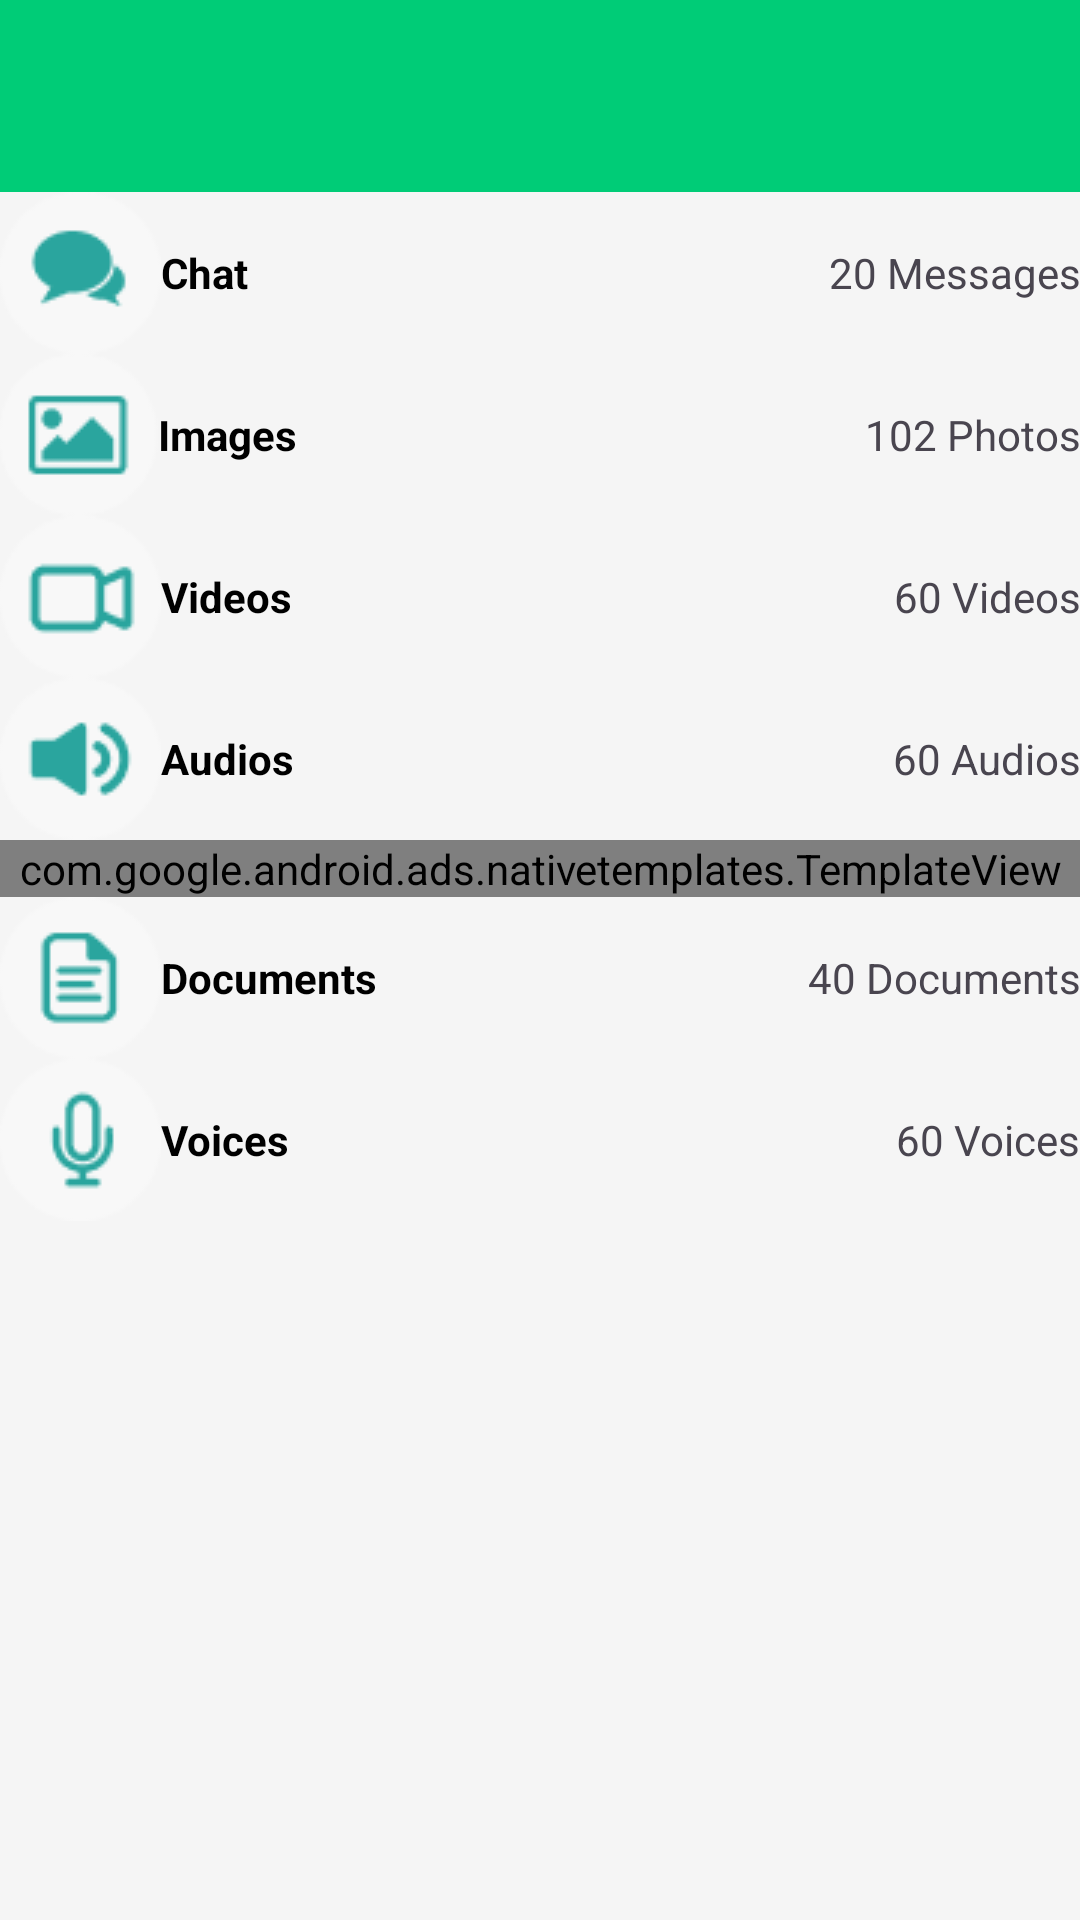

This screen was rendered from an Android layout file. Write that file and the resources it references.
<!-- AndroidManifest.xml: application theme Theme.StatusSaver -->
<!-- res/layout/activity_whats_delete.xml -->
<?xml version="1.0" encoding="utf-8"?>
<ScrollView xmlns:app="http://schemas.android.com/apk/res-auto"
    xmlns:tools="http://schemas.android.com/tools"
    android:layout_width="match_parent"
    android:layout_height="match_parent"
    android:background="@color/color_background"
    xmlns:android="http://schemas.android.com/apk/res/android">

<androidx.constraintlayout.widget.ConstraintLayout
    android:layout_width="match_parent"
    android:layout_height="wrap_content"
    android:background="@color/color_background"
    tools:context="whatscan.whats.web.scanner.qrcodescanner.statussaver.Activities.WhatsDeleteActivity">

    <androidx.appcompat.widget.Toolbar
        android:id="@+id/toolbar"
        android:layout_width="match_parent"
        android:layout_height="?attr/actionBarSize"
        android:background="@color/color_primary_green"
        android:elevation="4dp"
        app:titleTextColor="@color/white"
        android:theme="?attr/actionBarTheme"
        app:layout_constraintEnd_toEndOf="parent"
        app:layout_constraintStart_toStartOf="parent"
        app:layout_constraintTop_toTopOf="parent" >
    </androidx.appcompat.widget.Toolbar>

    <RelativeLayout
        android:id="@+id/relativeLayout_1"
        android:layout_width="match_parent"
        android:layout_height="wrap_content"
        android:layout_margin="@dimen/_16sdp"
        android:padding="@dimen/_6sdp"
        android:background="@drawable/item_whatsdelete"
        app:layout_constraintEnd_toEndOf="parent"
        app:layout_constraintStart_toStartOf="parent"
        app:layout_constraintTop_toBottomOf="@+id/toolbar">

        <ImageView
            android:id="@+id/chat_icon"
            android:layout_width="wrap_content"
            android:layout_height="wrap_content"
            android:src="@drawable/chat_whatsdelete"/>

        <TextView
            android:layout_width="wrap_content"
            android:layout_height="wrap_content"
            android:text="@string/chat"
            android:layout_marginStart="@dimen/_16sdp"
            android:layout_toEndOf="@id/chat_icon"
            android:layout_centerVertical="true"
            android:textSize="@dimen/_20ssp"
            android:textStyle="bold"
            android:textColor="@color/black"/>

        <TextView
            android:id="@+id/messages_textview"
            android:layout_width="wrap_content"
            android:layout_height="wrap_content"
            android:layout_alignParentEnd="true"
            android:layout_centerVertical="true"
            android:text="@string/_20_messages" />

    </RelativeLayout>

    <RelativeLayout
        android:layout_width="match_parent"
        android:layout_height="wrap_content"
        android:id="@+id/relativeLayout_2"
        android:layout_margin="@dimen/_16sdp"
        android:padding="@dimen/_6sdp"
        android:background="@drawable/item_whatsdelete"
        app:layout_constraintEnd_toEndOf="parent"
        app:layout_constraintStart_toStartOf="parent"
        app:layout_constraintTop_toBottomOf="@+id/relativeLayout_1">

        <ImageView
            android:id="@+id/image_icon"
            android:layout_width="wrap_content"
            android:layout_height="wrap_content"
            android:src="@drawable/image_whatsdelete"/>

        <TextView
            android:layout_width="wrap_content"
            android:layout_height="wrap_content"
            android:text="@string/images"
            android:layout_marginStart="@dimen/_16sdp"
            android:layout_toEndOf="@id/image_icon"
            android:layout_centerVertical="true"
            android:textSize="@dimen/_20ssp"
            android:textStyle="bold"
            android:textColor="@color/black"/>

        <TextView
            android:id="@+id/images_textview"
            android:layout_width="wrap_content"
            android:layout_height="wrap_content"
            android:layout_alignParentEnd="true"
            android:layout_centerVertical="true"
            android:text="@string/_102_photos" />

    </RelativeLayout>

    <RelativeLayout
        android:layout_width="match_parent"
        android:layout_height="wrap_content"
        android:layout_margin="@dimen/_16sdp"
        android:id="@+id/relativeLayout_3"
        android:padding="@dimen/_6sdp"
        android:background="@drawable/item_whatsdelete"
        app:layout_constraintEnd_toEndOf="parent"
        app:layout_constraintStart_toStartOf="parent"
        app:layout_constraintTop_toBottomOf="@+id/relativeLayout_2">

        <ImageView
            android:id="@+id/video_icon"
            android:layout_width="wrap_content"
            android:layout_height="wrap_content"
            android:src="@drawable/video_deletewhats"/>

        <TextView
            android:layout_width="wrap_content"
            android:layout_height="wrap_content"
            android:text="@string/videos"
            android:layout_marginStart="@dimen/_16sdp"
            android:layout_toEndOf="@id/video_icon"
            android:layout_centerVertical="true"
            android:textSize="@dimen/_20ssp"
            android:textStyle="bold"
            android:textColor="@color/black"/>

        <TextView
            android:id="@+id/videos_textview"
            android:layout_width="wrap_content"
            android:layout_height="wrap_content"
            android:layout_alignParentEnd="true"
            android:layout_centerVertical="true"
            android:text="@string/_60_videos" />

    </RelativeLayout>

    <RelativeLayout
        android:layout_width="match_parent"
        android:layout_height="wrap_content"
        android:layout_margin="@dimen/_16sdp"
        android:id="@+id/relativeLayout_4"
        android:padding="@dimen/_6sdp"
        android:background="@drawable/item_whatsdelete"
        app:layout_constraintEnd_toEndOf="parent"
        app:layout_constraintStart_toStartOf="parent"
        app:layout_constraintTop_toBottomOf="@+id/relativeLayout_3">

        <ImageView
            android:id="@+id/audio_icon"
            android:layout_width="wrap_content"
            android:layout_height="wrap_content"
            android:src="@drawable/audio_whatsdelete"/>

        <TextView
            android:layout_width="wrap_content"
            android:layout_height="wrap_content"
            android:text="@string/audios"
            android:layout_marginStart="@dimen/_16sdp"
            android:layout_toEndOf="@id/audio_icon"
            android:layout_centerVertical="true"
            android:textSize="@dimen/_20ssp"
            android:textStyle="bold"
            android:textColor="@color/black"/>

        <TextView
            android:id="@+id/audios_textview"
            android:layout_width="wrap_content"
            android:layout_height="wrap_content"
            android:layout_alignParentEnd="true"
            android:layout_centerVertical="true"
            android:text="@string/_60_audios" />

    </RelativeLayout>

    <com.google.android.ads.nativetemplates.TemplateView
        android:id="@+id/nativeWhatsDeleteAd"
        android:layout_width="0dp"
        android:layout_height="match_parent"
        android:layout_margin="@dimen/_8sdp"
        android:background="@drawable/item_rectangle_design"
        android:padding="@dimen/_8sdp"
        app:gnt_template_type="@layout/gnt_medium_template_view"
        app:layout_constraintEnd_toEndOf="parent"
        app:layout_constraintStart_toStartOf="parent"
        app:layout_constraintTop_toBottomOf="@+id/relativeLayout_4" />

    <RelativeLayout
        android:layout_width="match_parent"
        android:layout_height="wrap_content"
        android:layout_margin="@dimen/_16sdp"
        android:id="@+id/relativeLayout_5"
        android:padding="@dimen/_6sdp"
        android:background="@drawable/item_whatsdelete"
        app:layout_constraintEnd_toEndOf="parent"
        app:layout_constraintStart_toStartOf="parent"
        app:layout_constraintTop_toBottomOf="@+id/nativeWhatsDeleteAd">

        <ImageView
            android:id="@+id/document_icon"
            android:layout_width="wrap_content"
            android:layout_height="wrap_content"
            android:src="@drawable/document_deletewhats"/>

        <TextView
            android:layout_width="wrap_content"
            android:layout_height="wrap_content"
            android:text="@string/documents"
            android:layout_marginStart="@dimen/_16sdp"
            android:layout_toEndOf="@id/document_icon"
            android:layout_centerVertical="true"
            android:textSize="@dimen/_20ssp"
            android:textStyle="bold"
            android:textColor="@color/black"/>

        <TextView
            android:id="@+id/documents_textview"
            android:layout_width="wrap_content"
            android:layout_height="wrap_content"
            android:layout_alignParentEnd="true"
            android:layout_centerVertical="true"
            android:text="@string/_40_documents" />

    </RelativeLayout>

    <RelativeLayout
        android:id="@+id/relativeLayout_6"
        android:layout_width="match_parent"
        android:layout_height="wrap_content"
        android:layout_margin="@dimen/_16sdp"
        android:background="@drawable/item_whatsdelete"
        android:padding="@dimen/_6sdp"
        app:layout_constraintBottom_toBottomOf="parent"
        app:layout_constraintEnd_toEndOf="parent"
        app:layout_constraintStart_toStartOf="parent"
        app:layout_constraintTop_toBottomOf="@+id/relativeLayout_5">

        <ImageView
            android:id="@+id/voice_icon"
            android:layout_width="wrap_content"
            android:layout_height="wrap_content"
            android:src="@drawable/voice_deletewhats" />

        <TextView
            android:layout_width="wrap_content"
            android:layout_height="wrap_content"
            android:layout_centerVertical="true"
            android:layout_marginStart="@dimen/_16sdp"
            android:layout_toEndOf="@id/voice_icon"
            android:text="@string/voices"
            android:textColor="@color/black"
            android:textSize="@dimen/_20ssp"
            android:textStyle="bold" />

        <TextView
            android:id="@+id/voices_textview"
            android:layout_width="wrap_content"
            android:layout_height="wrap_content"
            android:layout_alignParentEnd="true"
            android:layout_centerVertical="true"
            android:text="@string/_60_voices" />

    </RelativeLayout>

</androidx.constraintlayout.widget.ConstraintLayout>
</ScrollView>
<!-- resources referenced by this layout -->
<resources>
  <color name="black">#FF000000</color>
  <color name="color_background">#F5F5F5</color>
  <color name="color_primary_green">#00CC77</color>
  <color name="white">#FFFFFFFF</color>
  <!-- drawable audio_whatsdelete: png bitmap (drawable, 1554 bytes) -->
  <!-- drawable chat_whatsdelete: png bitmap (drawable, 1491 bytes) -->
  <!-- drawable document_deletewhats: png bitmap (drawable, 1369 bytes) -->
  <!-- drawable image_whatsdelete: png bitmap (drawable, 1241 bytes) -->
  <!-- drawable item_rectangle_design (drawable) -->
  <shape xmlns:android="http://schemas.android.com/apk/res/android"
      android:shape="rectangle">
      <corners android:radius="7dp" />
      <solid android:color="#FAFAFA" />
      <stroke android:color="@color/black"
          android:width="2dp"/>
  </shape>
  <!-- drawable video_deletewhats: png bitmap (drawable, 1346 bytes) -->
  <!-- drawable voice_deletewhats: png bitmap (drawable, 1508 bytes) -->
  <string name="_102_photos">102 Photos</string>
  <string name="_20_messages">20 Messages</string>
  <string name="_40_documents">40 Documents</string>
  <string name="_60_audios">60 Audios</string>
  <string name="_60_videos">60 Videos</string>
  <string name="_60_voices">60 Voices</string>
  <string name="audios">Audios</string>
  <string name="chat">Chat</string>
  <string name="documents">Documents</string>
  <string name="images">Images</string>
  <string name="videos">Videos</string>
  <string name="voices">Voices</string>
  <style name="Theme.StatusSaver" parent="Base.Theme.StatusSaver" />
  <style name="Base.Theme.StatusSaver" parent="Theme.Material3.DayNight.NoActionBar">
      </style>
</resources>
